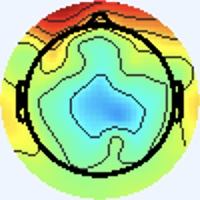

Source data for this figure (header and first rows):
[238 245 255], [238 245 255], [238 245 255], [238 245 255], [238 245 255], [238 245 255], [238 245 255], [238 245 255], [238 245 255], [238 245 255], [238 245 255], [238 245 255], [238 245 255], [238 245 255], [238 245 255], [238 245 255], [238 245 255], [238 245 255], [238 245 255], [238 245 255], [238 245 255], [238 245 255], [238 245 255], [238 245 255]
[238 245 255], [238 245 255], [238 245 255], [238 245 255], [238 245 255], [238 245 255], [238 245 255], [238 245 255], [238 245 255], [238 245 255], [238 245 255], [238 245 255], [238 245 255], [238 245 255], [238 245 255], [238 245 255], [238 245 255], [238 245 255], [238 245 255], [238 245 255], [238 245 255], [238 245 255], [238 245 255], [238 245 255]
[238 245 255], [238 245 255], [238 245 255], [238 245 255], [238 245 255], [238 245 255], [238 245 255], [238 245 255], [238 245 255], [238 245 255], [238 245 255], [238 245 255], [238 245 255], [238 245 255], [238 245 255], [238 245 255], [238 245 255], [238 245 255], [238 245 255], [238 245 255], [238 245 255], [238 245 255], [238 245 255], [238 245 255]
[238 245 255], [238 245 255], [238 245 255], [238 245 255], [238 245 255], [238 245 255], [238 245 255], [238 245 255], [238 245 255], [238 245 255], [238 245 255], [238 245 255], [238 245 255], [238 245 255], [238 245 255], [238 245 255], [238 245 255], [238 245 255], [238 245 255], [238 245 255], [238 245 255], [238 245 255], [238 245 255], [238 245 255]
[238 245 255], [238 245 255], [238 245 255], [238 245 255], [238 245 255], [238 245 255], [238 245 255], [238 245 255], [238 245 255], [238 245 255], [238 245 255], [238 245 255], [238 245 255], [238 245 255], [238 245 255], [238 245 255], [238 245 255], [238 245 255], [238 245 255], [238 245 255], [238 245 255], [238 245 255], [238 245 255], [238 245 255]
[238 245 255], [238 245 255], [238 245 255], [238 245 255], [238 245 255], [238 245 255], [238 245 255], [238 245 255], [238 245 255], [238 245 255], [238 245 255], [238 245 255], [238 245 255], [238 245 255], [238 245 255], [238 245 255], [238 245 255], [238 245 255], [238 245 255], [238 245 255], [238 245 255], [238 245 255], [238 245 255], [238 245 255]
[238 245 255], [238 245 255], [238 245 255], [238 245 255], [238 245 255], [238 245 255], [238 245 255], [238 245 255], [238 245 255], [238 245 255], [238 245 255], [238 245 255], [238 245 255], [238 245 255], [238 245 255], [238 245 255], [238 245 255], [238 245 255], [238 245 255], [238 245 255], [238 245 255], [238 245 255], [238 245 255], [238 245 255]
[238 245 255], [238 245 255], [238 245 255], [238 245 255], [238 245 255], [238 245 255], [238 245 255], [238 245 255], [238 245 255], [238 245 255], [238 245 255], [238 245 255], [238 245 255], [238 245 255], [238 245 255], [238 245 255], [238 245 255], [238 245 255], [238 245 255], [238 245 255], [238 245 255], [238 245 255], [238 245 255], [238 245 255]
[238 245 255], [238 245 255], [238 245 255], [238 245 255], [238 245 255], [238 245 255], [238 245 255], [238 245 255], [238 245 255], [238 245 255], [238 245 255], [238 245 255], [238 245 255], [238 245 255], [238 245 255], [238 245 255], [238 245 255], [238 245 255], [238 245 255], [238 245 255], [238 245 255], [238 245 255], [238 245 255], [238 245 255]
[238 245 255], [238 245 255], [238 245 255], [238 245 255], [238 245 255], [238 245 255], [238 245 255], [238 245 255], [238 245 255], [238 245 255], [238 245 255], [238 245 255], [238 245 255], [238 245 255], [238 245 255], [238 245 255], [238 245 255], [238 245 255], [238 245 255], [238 245 255], [238 245 255], [238 245 255], [238 245 255], [238 245 255]
[238 245 255], [238 245 255], [238 245 255], [238 245 255], [238 245 255], [238 245 255], [238 245 255], [238 245 255], [238 245 255], [238 245 255], [238 245 255], [238 245 255], [238 245 255], [238 245 255], [238 245 255], [238 245 255], [238 245 255], [238 245 255], [238 245 255], [238 245 255], [238 245 255], [238 245 255], [238 245 255], [238 245 255]
[238 245 255], [238 245 255], [238 245 255], [238 245 255], [238 245 255], [238 245 255], [238 245 255], [238 245 255], [238 245 255], [238 245 255], [238 245 255], [238 245 255], [238 245 255], [238 245 255], [238 245 255], [238 245 255], [238 245 255], [238 245 255], [238 245 255], [238 245 255], [238 245 255], [238 245 255], [238 245 255], [238 245 255]
[238 245 255], [238 245 255], [238 245 255], [238 245 255], [238 245 255], [238 245 255], [238 245 255], [238 245 255], [238 245 255], [238 245 255], [238 245 255], [238 245 255], [238 245 255], [238 245 255], [238 245 255], [238 245 255], [238 245 255], [238 245 255], [238 245 255], [238 245 255], [238 245 255], [238 245 255], [238 245 255], [238 245 255]
[238 245 255], [238 245 255], [238 245 255], [238 245 255], [238 245 255], [238 245 255], [238 245 255], [238 245 255], [238 245 255], [238 245 255], [238 245 255], [238 245 255], [238 245 255], [238 245 255], [238 245 255], [238 245 255], [238 245 255], [238 245 255], [238 245 255], [238 245 255], [238 245 255], [238 245 255], [238 245 255], [238 245 255]
[238 245 255], [238 245 255], [238 245 255], [238 245 255], [238 245 255], [238 245 255], [238 245 255], [238 245 255], [238 245 255], [238 245 255], [238 245 255], [238 245 255], [238 245 255], [238 245 255], [238 245 255], [238 245 255], [238 245 255], [238 245 255], [238 245 255], [238 245 255], [238 245 255], [238 245 255], [238 245 255], [238 245 255]
[238 245 255], [238 245 255], [238 245 255], [238 245 255], [238 245 255], [238 245 255], [238 245 255], [238 245 255], [238 245 255], [238 245 255], [238 245 255], [238 245 255], [238 245 255], [238 245 255], [238 245 255], [238 245 255], [237 245 255], [237 246 255], [238 245 255], [238 245 255], [240 244 255], [238 245 255], [238 245 255], [238 245 255]
[238 245 255], [238 245 255], [238 245 255], [238 245 255], [238 245 255], [238 245 255], [238 245 255], [238 245 255], [238 245 255], [238 245 255], [238 245 255], [238 245 255], [238 245 255], [238 245 255], [238 245 255], [237 245 255], [236 246 255], [236 246 255], [238 245 253], [240 244 253], [241 244 253], [240 244 255], [237 246 255], [237 245 255]
[238 245 255], [238 245 255], [238 245 255], [238 245 255], [238 245 255], [238 245 255], [238 245 255], [238 245 255], [238 245 255], [238 245 255], [238 245 255], [238 245 255], [238 245 255], [238 245 255], [238 245 255], [238 244 255], [237 245 255], [237 245 255], [238 245 253], [240 245 251], [240 244 255], [238 245 255], [237 245 255], [237 246 255]
[238 245 255], [238 245 255], [238 245 255], [238 245 255], [238 245 255], [238 245 255], [238 245 255], [238 245 255], [238 245 255], [238 245 255], [238 245 255], [238 245 255], [238 245 255], [238 245 255], [238 245 255], [240 244 255], [241 243 255], [241 243 255], [237 246 253], [236 247 253], [236 246 255], [236 246 255], [237 245 255], [237 246 255]
[238 245 255], [238 245 255], [238 245 255], [238 245 255], [238 245 255], [238 245 255], [238 245 255], [238 245 255], [238 245 255], [238 245 255], [238 245 255], [238 245 255], [238 245 255], [238 245 255], [238 245 255], [240 244 255], [243 243 253], [243 243 253], [238 245 253], [236 246 255], [236 246 255], [236 246 255], [237 246 255], [237 246 253]
[238 245 255], [238 245 255], [238 245 255], [238 245 255], [238 245 255], [238 245 255], [238 245 255], [238 245 255], [238 245 255], [238 245 255], [238 245 255], [238 245 255], [238 245 255], [238 245 255], [238 245 255], [240 244 253], [241 244 251], [241 244 251], [240 244 255], [238 244 255], [237 245 255], [237 245 255], [237 246 255], [238 245 253]
[238 245 255], [238 245 255], [238 245 255], [238 245 255], [238 245 255], [238 245 255], [238 245 255], [238 245 255], [238 245 255], [238 245 255], [238 245 255], [238 245 255], [238 245 255], [238 245 255], [238 245 255], [238 245 253], [240 245 251], [240 244 253], [240 244 255], [238 244 255], [237 245 255], [237 246 255], [240 244 253], [240 244 253]
[238 245 255], [238 245 255], [238 245 255], [238 245 255], [238 245 255], [238 245 255], [238 245 255], [238 245 255], [238 245 255], [238 245 255], [238 245 255], [238 245 255], [238 245 255], [238 245 255], [238 245 255], [238 245 255], [238 245 255], [238 245 255], [238 244 255], [238 244 255], [237 246 253], [238 245 251], [243 244 249], [244 243 249]
[238 245 255], [238 245 255], [238 245 255], [238 245 255], [238 245 255], [238 245 255], [238 245 255], [238 245 255], [238 245 255], [238 245 255], [238 245 255], [238 245 255], [238 245 255], [238 245 255], [238 245 255], [238 245 255], [238 244 255], [238 244 255], [238 244 255], [237 245 255], [237 246 253], [238 246 249], [243 244 249], [244 243 249]
[238 245 255], [238 245 255], [238 245 255], [238 245 255], [238 245 255], [238 245 255], [238 245 255], [238 245 255], [238 245 255], [238 245 255], [238 245 255], [238 245 255], [238 245 255], [238 245 255], [238 245 255], [238 245 255], [238 245 255], [238 245 255], [237 245 255], [237 245 255], [237 246 253], [238 245 251], [241 244 251], [241 244 253]
[238 245 255], [238 245 255], [238 245 255], [238 245 255], [238 245 255], [238 245 255], [238 245 255], [238 245 255], [238 245 255], [238 245 255], [238 245 255], [238 245 255], [238 245 255], [238 245 255], [238 245 255], [238 245 255], [238 245 253], [237 246 255], [237 245 255], [237 245 255], [238 245 253], [240 244 253], [240 244 255], [238 244 255]
[238 245 255], [238 245 255], [238 245 255], [238 245 255], [238 245 255], [238 245 255], [238 245 255], [238 245 255], [238 245 255], [238 245 255], [238 245 255], [238 245 255], [238 245 255], [238 245 255], [238 245 255], [238 245 253], [237 246 251], [237 246 253], [237 245 255], [238 244 255], [240 244 253], [240 244 253], [237 245 255], [236 245 255]
[238 245 255], [238 245 255], [238 245 255], [238 245 255], [238 245 255], [238 245 255], [238 245 255], [238 245 255], [238 245 255], [238 245 255], [238 245 255], [238 245 255], [238 245 255], [238 245 255], [238 245 255], [238 245 253], [238 245 251], [237 246 253], [237 245 255], [238 244 255], [240 244 253], [240 244 253], [236 246 255], [236 245 255]
[238 245 255], [238 245 255], [238 245 255], [238 245 255], [238 245 255], [238 245 255], [238 245 255], [238 245 255], [238 245 255], [238 245 255], [238 245 255], [238 245 255], [238 245 255], [238 245 255], [238 245 255], [238 245 255], [240 244 253], [238 245 255], [237 245 255], [237 245 255], [238 245 253], [238 245 253], [238 244 255], [238 244 255]
[238 245 255], [238 245 255], [238 245 255], [238 245 255], [238 245 255], [238 245 255], [238 245 255], [238 245 255], [238 245 255], [238 245 255], [238 245 255], [238 245 255], [238 245 255], [238 245 255], [238 245 255], [238 245 255], [240 244 255], [240 244 255], [237 246 255], [237 246 255], [237 245 255], [238 245 255], [240 244 255], [240 244 253]
[238 245 255], [238 245 255], [238 245 255], [238 245 255], [238 245 255], [238 245 255], [238 245 255], [238 245 255], [238 245 255], [238 245 255], [238 245 255], [238 245 255], [238 245 255], [238 245 255], [238 245 255], [238 245 255], [240 244 253], [240 244 253], [238 245 253], [237 246 255], [237 244 255], [238 244 255], [241 244 253], [240 245 251]
[238 245 255], [238 245 255], [238 245 255], [238 245 255], [238 245 255], [238 245 255], [238 245 255], [238 245 255], [238 245 255], [238 245 255], [238 245 255], [238 245 255], [238 245 255], [238 245 255], [238 245 255], [238 245 255], [238 245 255], [238 245 255], [238 245 253], [237 246 255], [237 244 255], [238 244 255], [241 244 253], [241 244 251]
[238 245 255], [238 245 255], [238 245 255], [238 245 255], [238 245 255], [238 245 255], [238 245 255], [238 245 255], [238 245 255], [238 245 255], [238 245 255], [238 245 255], [238 245 255], [238 245 255], [238 245 255], [238 245 255], [237 245 255], [237 247 255], [235 245 254], [235 245 254], [238 246 255], [241 245 255], [244 243 255], [248 248 255]
[238 245 255], [238 245 255], [238 245 255], [238 245 255], [238 245 255], [238 245 255], [238 245 255], [238 245 255], [238 245 255], [238 245 255], [238 245 255], [238 245 255], [238 245 255], [238 245 255], [238 245 255], [238 245 255], [238 244 255], [237 245 255], [236 244 255], [237 246 255], [238 245 255], [239 243 255], [242 244 255], [248 248 255]
[238 245 255], [238 245 255], [238 245 255], [238 245 255], [238 245 255], [238 245 255], [238 245 255], [238 245 255], [238 245 255], [238 245 255], [238 245 255], [238 245 255], [238 245 255], [238 245 255], [238 245 255], [240 244 255], [241 244 253], [240 243 252], [241 243 255], [242 244 255], [240 242 255], [238 242 253], [239 246 254], [244 250 250]
[238 245 255], [238 245 255], [238 245 255], [238 245 255], [238 245 255], [238 245 255], [238 245 255], [238 245 255], [238 245 255], [238 245 255], [238 245 255], [238 245 255], [238 245 255], [238 245 255], [238 245 255], [238 245 253], [240 245 251], [240 243 250], [244 244 255], [244 243 255], [240 242 254], [241 244 251], [241 246 249], [241 248 232]
[238 245 255], [238 245 255], [238 245 255], [238 245 255], [238 245 255], [238 245 255], [238 245 255], [238 245 255], [238 245 255], [238 245 255], [238 245 255], [238 245 255], [238 245 255], [238 245 255], [238 245 255], [237 246 255], [236 247 253], [236 247 253], [241 245 255], [241 243 255], [240 243 252], [245 246 248], [246 247 241], [243 243 205]
[238 245 255], [238 245 255], [238 245 255], [238 245 255], [238 245 255], [238 245 255], [238 245 255], [238 245 255], [238 245 255], [238 245 255], [238 245 255], [238 245 255], [238 245 255], [238 245 255], [238 245 255], [237 246 255], [234 247 253], [235 248 254], [237 246 255], [239 243 252], [241 245 248], [246 248 234], [246 247 207], [245 243 166]
[238 245 255], [238 245 255], [238 245 255], [238 245 255], [238 245 255], [238 245 255], [238 245 255], [238 245 255], [238 245 255], [238 245 255], [238 245 255], [238 245 255], [238 245 255], [238 245 255], [238 245 255], [237 246 253], [237 246 251], [237 248 252], [237 245 255], [238 245 251], [244 247 240], [246 248 208], [245 249 154], [246 247 117]
[238 245 255], [238 245 255], [238 245 255], [238 245 255], [238 245 255], [238 245 255], [238 245 255], [238 245 255], [238 245 255], [238 245 255], [238 245 255], [238 245 255], [238 245 255], [238 245 255], [238 245 255], [238 245 253], [239 246 252], [239 246 252], [237 246 253], [239 248 243], [245 252 218], [242 250 175], [240 249 120], [244 251  95]
[238 245 255], [238 245 255], [238 245 255], [238 245 255], [238 245 255], [238 245 255], [238 245 255], [238 245 255], [238 245 255], [238 245 255], [238 245 255], [238 245 255], [238 245 255], [238 245 255], [238 245 255], [240 244 255], [241 243 255], [244 247 255], [251 255 255], [247 255 229], [235 249 170], [232 249 134], [235 252 111], [238 252  97]
[238 245 255], [238 245 255], [238 245 255], [238 245 255], [238 245 255], [238 245 255], [238 245 255], [238 245 255], [238 245 255], [238 245 255], [238 245 255], [238 245 255], [238 245 255], [238 245 255], [238 245 255], [242 246 255], [242 244 255], [239 239 247], [220 224 223], [213 223 189], [209 227 145], [204 224 113], [208 226 108], [212 226 103]
[238 245 255], [238 245 255], [238 245 255], [238 245 255], [238 245 255], [238 245 255], [238 245 255], [238 245 255], [238 245 255], [239 246 255], [238 245 255], [238 245 255], [239 246 254], [238 245 253], [238 245 253], [243 250 255], [248 253 255], [202 207 210], [117 122 118], [84 91 73], [ 89 100  57], [ 86 100  41], [ 93 105  43], [ 94 102  42]
[238 245 255], [238 245 255], [238 245 255], [238 245 255], [238 245 255], [238 245 255], [238 245 255], [238 245 255], [238 245 255], [239 246 255], [237 244 254], [238 245 253], [240 247 255], [238 245 253], [238 245 253], [244 252 255], [248 255 255], [186 197 183], [81 91 64], [41 53 13], [53 67 16], [54 69 12], [58 73 16], [54 67 13]
[238 245 255], [238 245 255], [238 245 255], [238 245 255], [238 245 255], [238 245 255], [238 245 255], [238 245 255], [238 245 255], [238 245 255], [238 245 253], [238 245 253], [239 246 254], [238 245 251], [238 245 251], [242 250 252], [244 254 243], [216 230 194], [161 183 108], [143 169  70], [152 179  74], [152 179  72], [153 180  73], [150 177  72]
[238 245 255], [238 245 255], [238 245 255], [238 245 255], [238 245 255], [238 245 255], [238 245 255], [238 245 255], [238 245 255], [238 245 255], [238 245 253], [238 245 253], [238 245 251], [238 245 251], [238 245 251], [237 248 240], [234 251 219], [227 252 186], [216 250 140], [211 248 116], [212 248 114], [210 248 113], [210 248 113], [208 248 115]
[238 245 255], [238 245 255], [238 245 255], [238 245 255], [238 245 255], [238 245 255], [238 245 255], [238 245 255], [238 245 255], [237 244 254], [238 245 253], [239 246 254], [237 244 250], [239 246 252], [238 246 249], [231 246 225], [213 246 177], [204 247 140], [205 251 119], [206 251 108], [203 250 108], [204 251 109], [200 251 112], [199 250 111]
[238 245 255], [238 245 255], [240 244 255], [240 244 255], [238 245 255], [238 245 255], [238 245 255], [238 245 255], [238 244 255], [237 244 254], [241 245 254], [241 246 252], [238 243 247], [239 249 241], [236 251 230], [223 250 197], [201 246 145], [193 244 115], [196 247 106], [198 250 103], [195 249 103], [195 250 105], [193 250 109], [191 250 108]
[238 245 255], [240 244 255], [241 243 255], [241 243 255], [240 244 255], [238 245 253], [238 245 253], [238 245 255], [237 245 255], [238 244 255], [241 244 253], [243 247 250], [246 248 245], [233 246 218], [215 247 174], [203 248 143], [197 248 121], [197 250 110], [195 250 105], [195 250 105], [193 250 107], [192 251 109], [189 251 108], [189 250 110]
[238 245 255], [238 245 255], [241 243 255], [241 243 255], [240 244 255], [238 245 253], [238 245 253], [238 245 255], [238 246 255], [240 246 255], [239 241 253], [242 243 247], [243 248 241], [229 248 203], [204 246 146], [194 247 113], [195 249 111], [193 250 107], [192 251 107], [190 252 109], [189 250 110], [188 251 111], [187 251 111], [187 251 111]
[237 245 255], [238 244 255], [238 245 255], [240 244 255], [240 244 255], [238 245 253], [238 245 251], [237 246 253], [236 244 255], [240 246 255], [240 244 255], [241 246 250], [241 253 241], [224 251 200], [200 245 140], [189 245 108], [189 250 111], [188 251 110], [188 251 111], [187 251 111], [186 250 112], [184 250 114], [183 251 116], [181 251 116]
[237 245 255], [237 246 255], [237 246 255], [238 245 255], [240 244 255], [240 244 253], [238 245 251], [237 246 251], [235 243 254], [239 245 255], [241 245 255], [238 249 243], [230 254 220], [215 251 181], [198 248 135], [187 248 111], [186 250 112], [184 251 112], [183 251 114], [183 251 116], [181 251 118], [180 250 118], [179 250 120], [178 251 120]
[237 246 255], [237 246 255], [237 246 255], [237 246 253], [240 244 255], [240 244 255], [238 245 253], [237 246 253], [239 246 255], [239 246 254], [238 248 249], [228 248 223], [209 246 176], [197 245 143], [192 248 125], [186 250 114], [182 250 115], [179 251 115], [179 251 117], [179 250 118], [178 251 120], [178 250 122], [176 251 124], [176 250 125]
[237 246 255], [237 246 255], [236 247 253], [237 246 253], [240 244 255], [240 244 255], [238 245 255], [238 245 255], [239 246 255], [237 246 251], [237 249 245], [222 248 211], [196 243 151], [184 244 120], [187 248 119], [184 250 118], [179 251 117], [178 251 118], [178 251 120], [176 251 122], [175 250 123], [174 250 124], [174 250 126], [172 251 126]
[237 245 255], [237 246 255], [237 247 249], [237 247 249], [240 244 255], [240 244 255], [240 244 255], [240 244 255], [239 243 255], [237 246 251], [234 251 241], [218 251 206], [192 247 146], [181 246 118], [184 250 118], [183 250 118], [179 250 118], [176 252 120], [176 252 120], [176 251 122], [175 250 123], [174 250 124], [174 250 126], [172 250 128]
[237 245 255], [237 246 255], [238 245 251], [238 245 251], [240 244 255], [240 243 255], [240 244 255], [240 244 255], [241 245 254], [239 250 244], [229 254 222], [210 253 184], [190 250 137], [179 249 116], [182 249 117], [181 251 119], [178 251 120], [176 251 122], [176 251 122], [175 252 124], [174 250 124], [172 251 126], [172 250 128], [171 251 128]
[238 246 255], [238 244 255], [240 244 255], [241 245 255], [240 243 255], [239 242 255], [239 243 252], [243 246 251], [240 246 246], [232 248 222], [207 245 172], [193 246 138], [185 251 125], [181 251 116], [181 251 118], [179 250 118], [175 250 121], [174 251 123], [174 251 123], [172 251 124], [172 251 124], [172 251 126], [171 249 127], [170 250 127]
[237 246 255], [238 245 255], [241 243 255], [241 243 255], [238 244 255], [237 243 255], [240 244 253], [242 247 250], [238 247 242], [226 248 210], [200 245 150], [186 247 118], [182 250 115], [179 251 115], [180 251 119], [178 251 120], [175 250 123], [172 251 124], [172 251 126], [171 251 126], [171 251 128], [170 250 127], [170 250 127], [169 250 129]
[238 245 251], [237 244 250], [241 244 253], [241 243 255], [238 244 255], [238 244 255], [240 244 255], [241 246 250], [239 252 243], [223 250 207], [196 247 146], [181 247 115], [181 249 114], [179 251 117], [180 251 121], [176 251 122], [174 250 124], [171 251 126], [171 251 128], [170 252 128], [170 251 130], [167 251 129], [167 251 129], [167 251 130]
[238 245 251], [239 244 250], [241 244 251], [241 244 253], [238 244 255], [238 244 255], [240 244 253], [236 245 240], [232 253 222], [215 252 185], [192 249 136], [181 249 114], [180 250 115], [179 250 118], [178 251 120], [175 250 123], [172 251 126], [171 251 128], [171 251 130], [170 251 130], [168 252 131], [167 251 130], [166 251 130], [166 251 130]
[239 245 255], [238 245 255], [240 244 255], [240 244 255], [240 243 255], [239 246 255], [238 246 248], [232 248 222], [214 246 173], [200 248 139], [188 249 120], [181 249 112], [180 250 117], [179 250 120], [178 250 122], [176 251 124], [174 250 126], [171 251 128], [171 251 128], [170 252 128], [168 252 130], [168 252 130], [166 251 130], [166 251 130]
... 139 more rows
